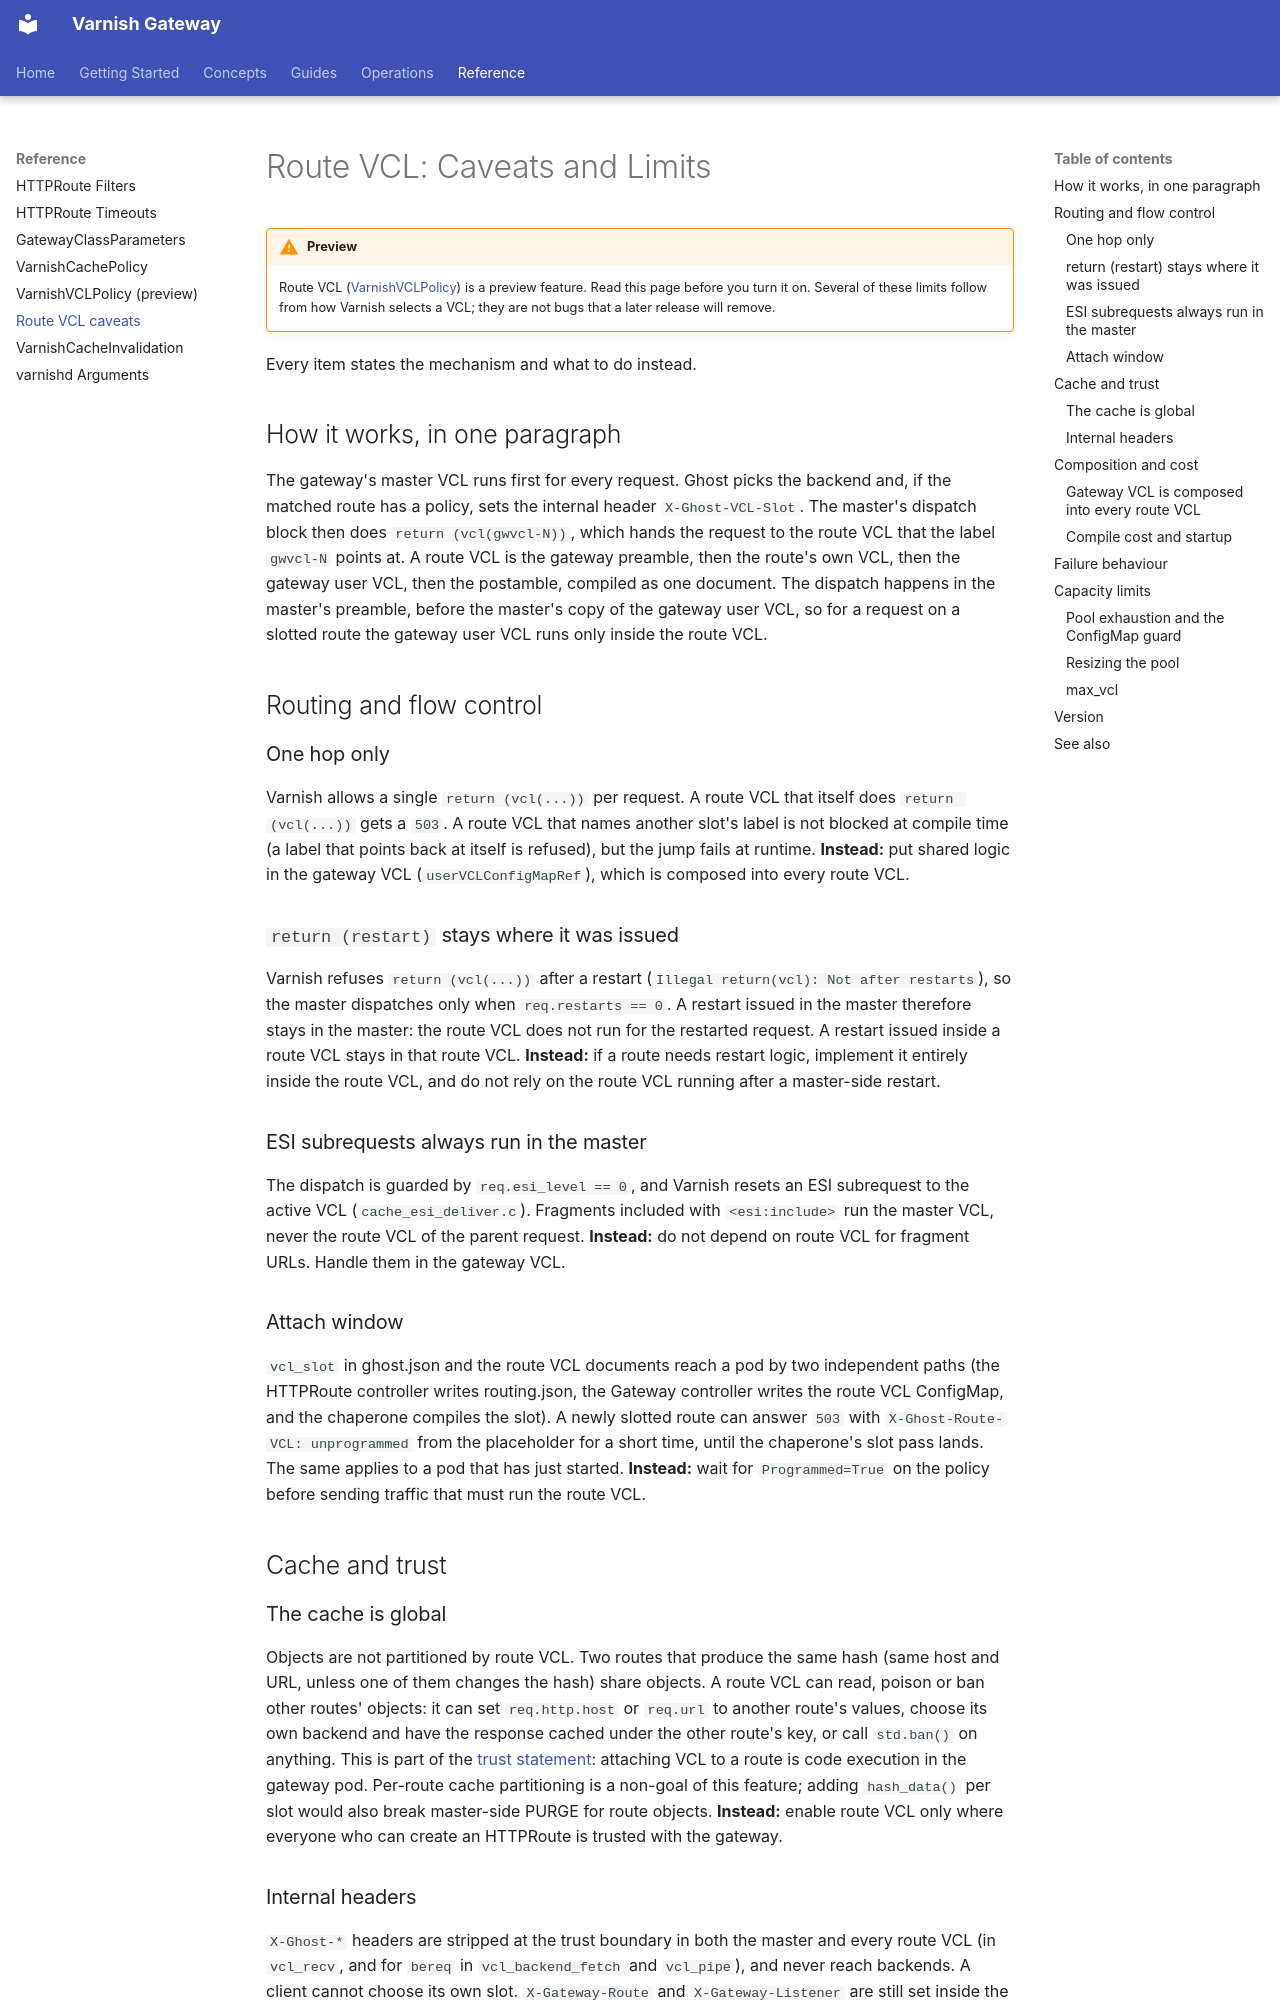

repository: varnish/gateway · page: reference/route-vcl-caveats/index.html · generator: mkdocs

# Route VCL: Caveats and Limits

!!! warning "Preview"
    Route VCL ([VarnishVCLPolicy](varnishvclpolicy.md)) is a preview feature. Read this page before you turn it on. Several of these limits follow from how Varnish selects a VCL; they are not bugs that a later release will remove.

Every item states the mechanism and what to do instead.

## How it works, in one paragraph

The gateway's master VCL runs first for every request. Ghost picks the backend and, if the matched route has a policy, sets the internal header `X-Ghost-VCL-Slot`. The master's dispatch block then does `return (vcl(gwvcl-N))`, which hands the request to the route VCL that the label `gwvcl-N` points at. A route VCL is the gateway preamble, then the route's own VCL, then the gateway user VCL, then the postamble, compiled as one document. The dispatch happens in the master's preamble, before the master's copy of the gateway user VCL, so for a request on a slotted route the gateway user VCL runs only inside the route VCL.

## Routing and flow control

### One hop only

Varnish allows a single `return (vcl(...))` per request. A route VCL that itself does `return (vcl(...))` gets a `503`. A route VCL that names another slot's label is not blocked at compile time (a label that points back at itself is refused), but the jump fails at runtime. **Instead:** put shared logic in the gateway VCL (`userVCLConfigMapRef`), which is composed into every route VCL.

### `return (restart)` stays where it was issued

Varnish refuses `return (vcl(...))` after a restart (`Illegal return(vcl): Not after restarts`), so the master dispatches only when `req.restarts == 0`. A restart issued in the master therefore stays in the master: the route VCL does not run for the restarted request. A restart issued inside a route VCL stays in that route VCL. **Instead:** if a route needs restart logic, implement it entirely inside the route VCL, and do not rely on the route VCL running after a master-side restart.

### ESI subrequests always run in the master

The dispatch is guarded by `req.esi_level == 0`, and Varnish resets an ESI subrequest to the active VCL (`cache_esi_deliver.c`). Fragments included with `<esi:include>` run the master VCL, never the route VCL of the parent request. **Instead:** do not depend on route VCL for fragment URLs. Handle them in the gateway VCL.

### Attach window

`vcl_slot` in ghost.json and the route VCL documents reach a pod by two independent paths (the HTTPRoute controller writes routing.json, the Gateway controller writes the route VCL ConfigMap, and the chaperone compiles the slot). A newly slotted route can answer `503` with `X-Ghost-Route-VCL: unprogrammed` from the placeholder for a short time, until the chaperone's slot pass lands. The same applies to a pod that has just started. **Instead:** wait for `Programmed=True` on the policy before sending traffic that must run the route VCL.

## Cache and trust

### The cache is global

Objects are not partitioned by route VCL. Two routes that produce the same hash (same host and URL, unless one of them changes the hash) share objects. A route VCL can read, poison or ban other routes' objects: it can set `req.http.host` or `req.url` to another route's values, choose its own backend and have the response cached under the other route's key, or call `std.ban()` on anything. This is part of the [trust statement](varnishvclpolicy.md#trust-statement): attaching VCL to a route is code execution in the gateway pod. Per-route cache partitioning is a non-goal of this feature; adding `hash_data()` per slot would also break master-side PURGE for route objects. **Instead:** enable route VCL only where everyone who can create an HTTPRoute is trusted with the gateway.

### Internal headers

`X-Ghost-*` headers are stripped at the trust boundary in both the master and every route VCL (in `vcl_recv`, and for `bereq` in `vcl_backend_fetch` and `vcl_pipe`), and never reach backends. A client cannot choose its own slot. `X-Gateway-Route` and `X-Gateway-Listener` are still set inside the route VCL, so route VCL can branch on them as the gateway VCL can.
